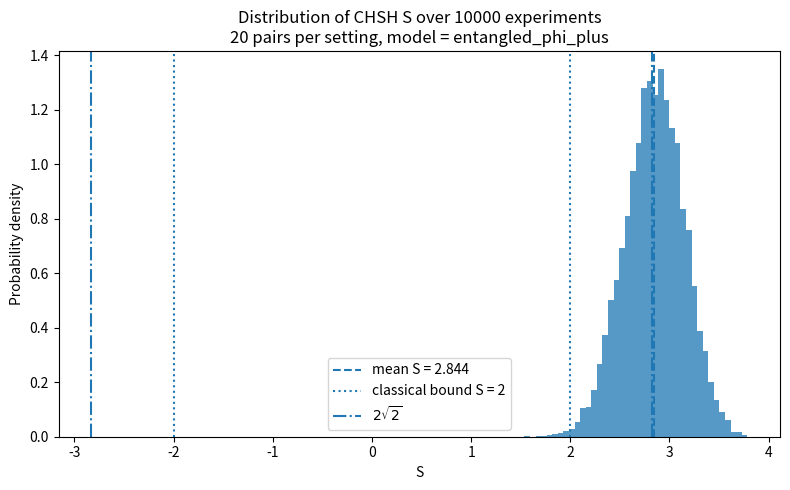

Source code (Python):
import numpy as np
import matplotlib.pyplot as plt

# -----------------------------
# Parameters
# -----------------------------

N_PAIRS = 20
N_RUNS = 10000
SEED = None
rng = np.random.default_rng(SEED)

deg = np.pi / 180

STATE_MODEL = "entangled_phi_plus"
# STATE_MODEL = "classical_mixture"

alice_angles = [-45*deg, 45*deg, 0*deg, 90*deg]
bob_angles   = [-22.5*deg, 67.5*deg, 112.5*deg, 22.5*deg]


# -----------------------------
# Basic probabilities
# -----------------------------

def p_plus_given_state(measure_angle, state_angle):
    return np.cos(measure_angle - state_angle)**2


def measure_single_photon(measure_angle, state_angle):
    p_plus = p_plus_given_state(measure_angle, state_angle)

    if rng.random() < p_plus:
        return 1, measure_angle
    else:
        return 0, measure_angle + np.pi/2


# -----------------------------
# One pair simulation
# -----------------------------

def simulate_pair(a, b):
    if STATE_MODEL == "classical_mixture":
        initial_angle = 0 if rng.random() < 0.5 else np.pi/2

        alice_state = initial_angle
        bob_state = initial_angle

        A, _ = measure_single_photon(a, alice_state)
        B, _ = measure_single_photon(b, bob_state)

        return A, B

    elif STATE_MODEL == "entangled_phi_plus":
        A = 1 if rng.random() < 0.5 else 0

        if A == 1:
            bob_state = a
        else:
            bob_state = a + np.pi/2

        B, _ = measure_single_photon(b, bob_state)

        return A, B

    else:
        raise ValueError("Unknown STATE_MODEL")


# -----------------------------
# Run one setting
# -----------------------------

def run_setting(a, b):
    A_bits = []
    B_bits = []

    for _ in range(N_PAIRS):
        A, B = simulate_pair(a, b)
        A_bits.append(A)
        B_bits.append(B)

    A_bits = np.array(A_bits)
    B_bits = np.array(B_bits)

    N_ab = int(np.sum((A_bits == 1) & (B_bits == 1)))

    return N_ab


# -----------------------------
# Correlation
# -----------------------------

def E(a, b, counts):
    ap = a + np.pi/2
    bp = b + np.pi/2

    N_ab   = counts[(a,  b)]
    N_apbp = counts[(ap, bp)]
    N_apb  = counts[(ap, b)]
    N_abp  = counts[(a,  bp)]

    denom = N_ab + N_apbp + N_apb + N_abp

    if denom == 0:
        return np.nan

    return (N_ab + N_apbp - N_apb - N_abp) / denom


# -----------------------------
# One full CHSH experiment
# -----------------------------

def run_one_experiment():
    counts = {}

    for a in alice_angles:
        for b in bob_angles:
            counts[(a, b)] = run_setting(a, b)

    E_m_m = E(-45*deg, -22.5*deg, counts)
    E_m_p = E(-45*deg,  22.5*deg, counts)
    E_0_m = E(0*deg,   -22.5*deg, counts)
    E_0_p = E(0*deg,    22.5*deg, counts)

    S = E_m_m - E_m_p + E_0_m + E_0_p

    return S


# -----------------------------
# Run many experiments
# -----------------------------

S_values = []

for i in range(N_RUNS):
    S = run_one_experiment()
    if not np.isnan(S):
        S_values.append(S)

S_values = np.array(S_values)

print(f"\n=== Monte Carlo CHSH simulation ===")
print(f"State model: {STATE_MODEL}")
print(f"Number of experiments: {N_RUNS}")
print(f"Pairs per setting: {N_PAIRS}")
print()
print(f"Mean S      = {np.mean(S_values):.4f}")
print(f"Std S       = {np.std(S_values):.4f}")
print(f"Median S    = {np.median(S_values):.4f}")
print(f"Min S       = {np.min(S_values):.4f}")
print(f"Max S       = {np.max(S_values):.4f}")
print(f"Mean |S|    = {np.mean(np.abs(S_values)):.4f}")
print()
print(f"Fraction with |S| > 2: {np.mean(np.abs(S_values) > 2):.4f}")
print(f"Ideal quantum value:   {2*np.sqrt(2):.4f}")


# -----------------------------
# Plot distribution
# -----------------------------

plt.figure(figsize=(8, 5))

plt.hist(S_values, bins=40, density=True, alpha=0.75)

plt.axvline(np.mean(S_values), linestyle="--", label=f"mean S = {np.mean(S_values):.3f}")
plt.axvline(2, linestyle=":", label="classical bound S = 2")
plt.axvline(-2, linestyle=":")
plt.axvline(2*np.sqrt(2), linestyle="-.", label=r"$2\sqrt{2}$")
plt.axvline(-2*np.sqrt(2), linestyle="-.")

plt.xlabel("S")
plt.ylabel("Probability density")
plt.title(f"Distribution of CHSH S over {N_RUNS} experiments\n"
          f"{N_PAIRS} pairs per setting, model = {STATE_MODEL}")
plt.legend()
plt.tight_layout()

plt.savefig("S_distribution_20_pulses.png", dpi=300)
plt.show()
